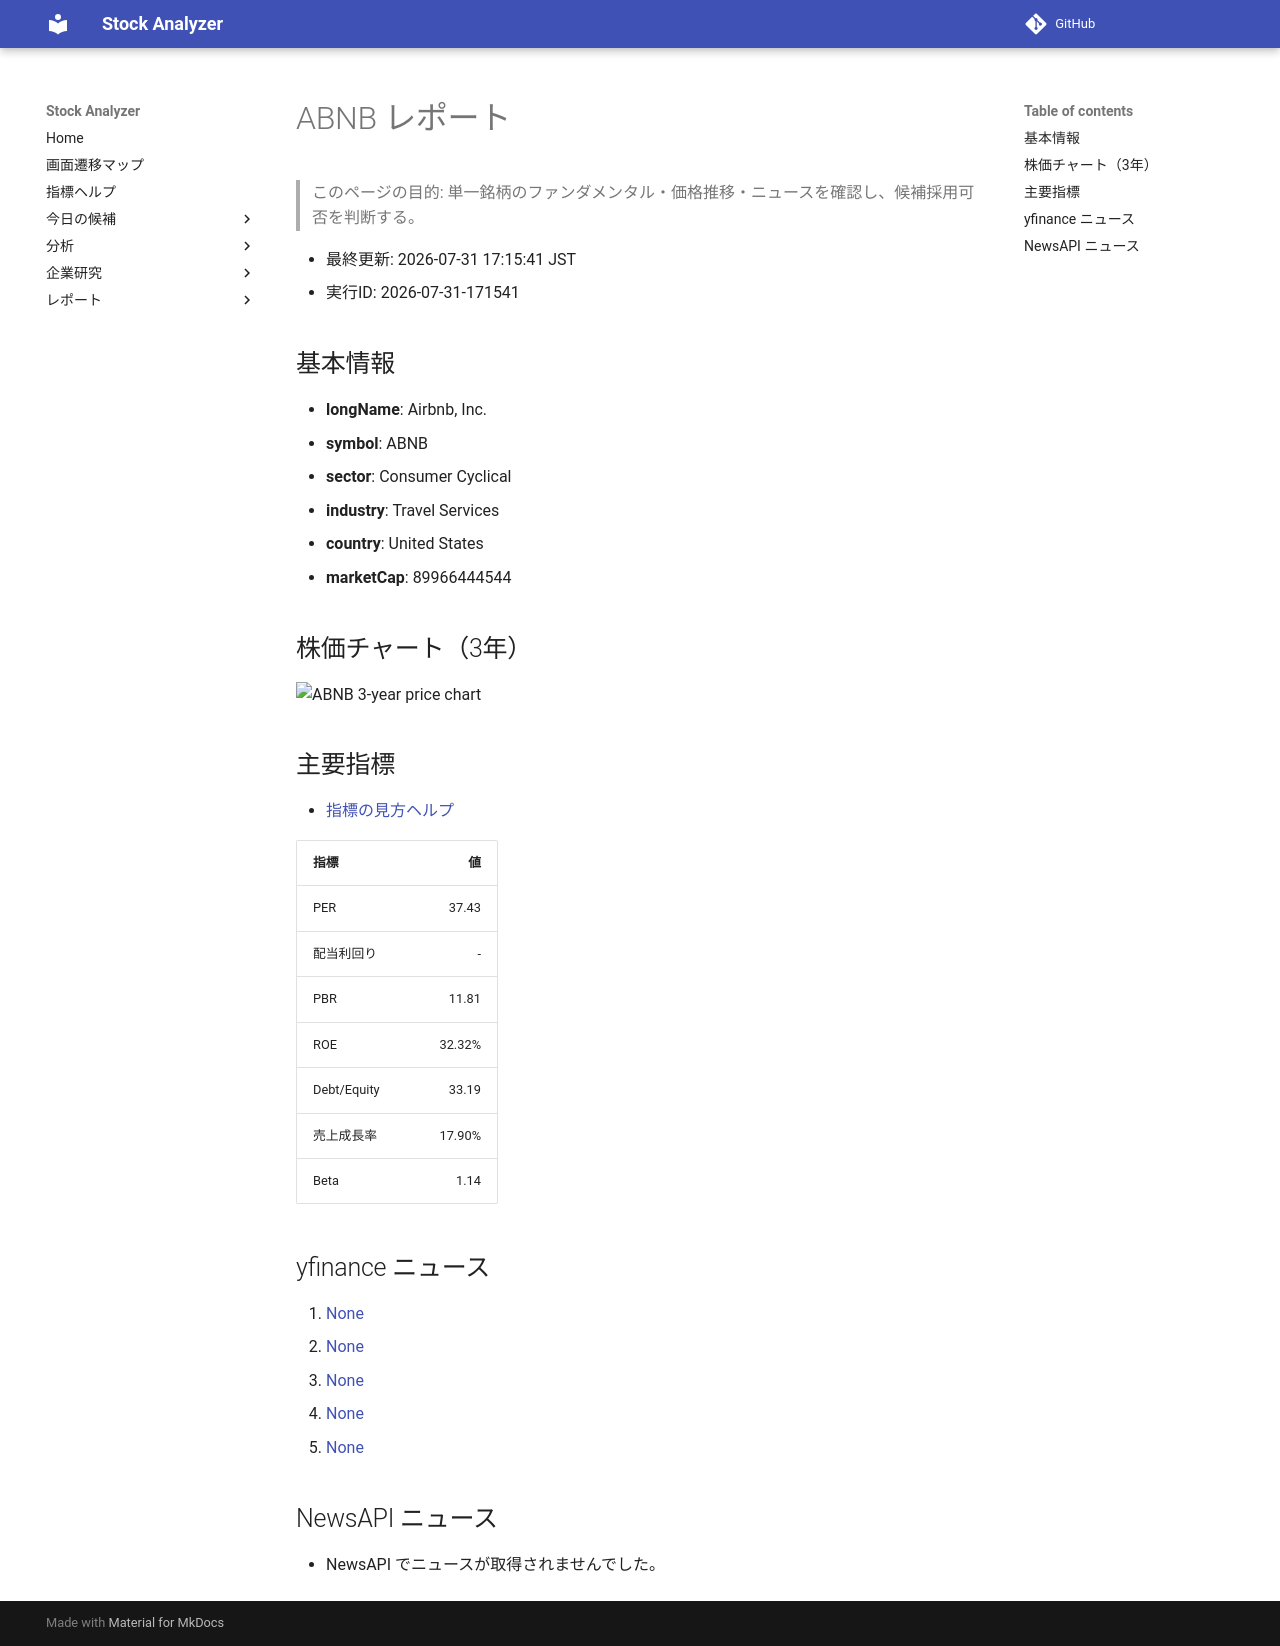

repository: Yumi-note/Making-APP · page: reports/2026-07-31/171541/ABNB/index.html · generator: mkdocs

# ABNB レポート

> このページの目的: 単一銘柄のファンダメンタル・価格推移・ニュースを確認し、候補採用可否を判断する。

- 最終更新: 2026-07-31 17:15:41 JST
- 実行ID: 2026-07-31-171541

## 基本情報

- **longName**: Airbnb, Inc.
- **symbol**: ABNB
- **sector**: Consumer Cyclical
- **industry**: Travel Services
- **country**: United States
- **marketCap**: 89966444544

## 株価チャート（3年）

![ABNB 3-year price chart](ABNB_3y.png)

## 主要指標

- [指標の見方ヘルプ](../../../../indicators.md)

| 指標 | 値 |
|---|---:|
| PER | 37.43 |
| 配当利回り | - |
| PBR | 11.81 |
| ROE | 32.32% |
| Debt/Equity | 33.19 |
| 売上成長率 | 17.90% |
| Beta | 1.14 |

## yfinance ニュース

1. [None](None)
2. [None](None)
3. [None](None)
4. [None](None)
5. [None](None)

## NewsAPI ニュース

- NewsAPI でニュースが取得されませんでした。
